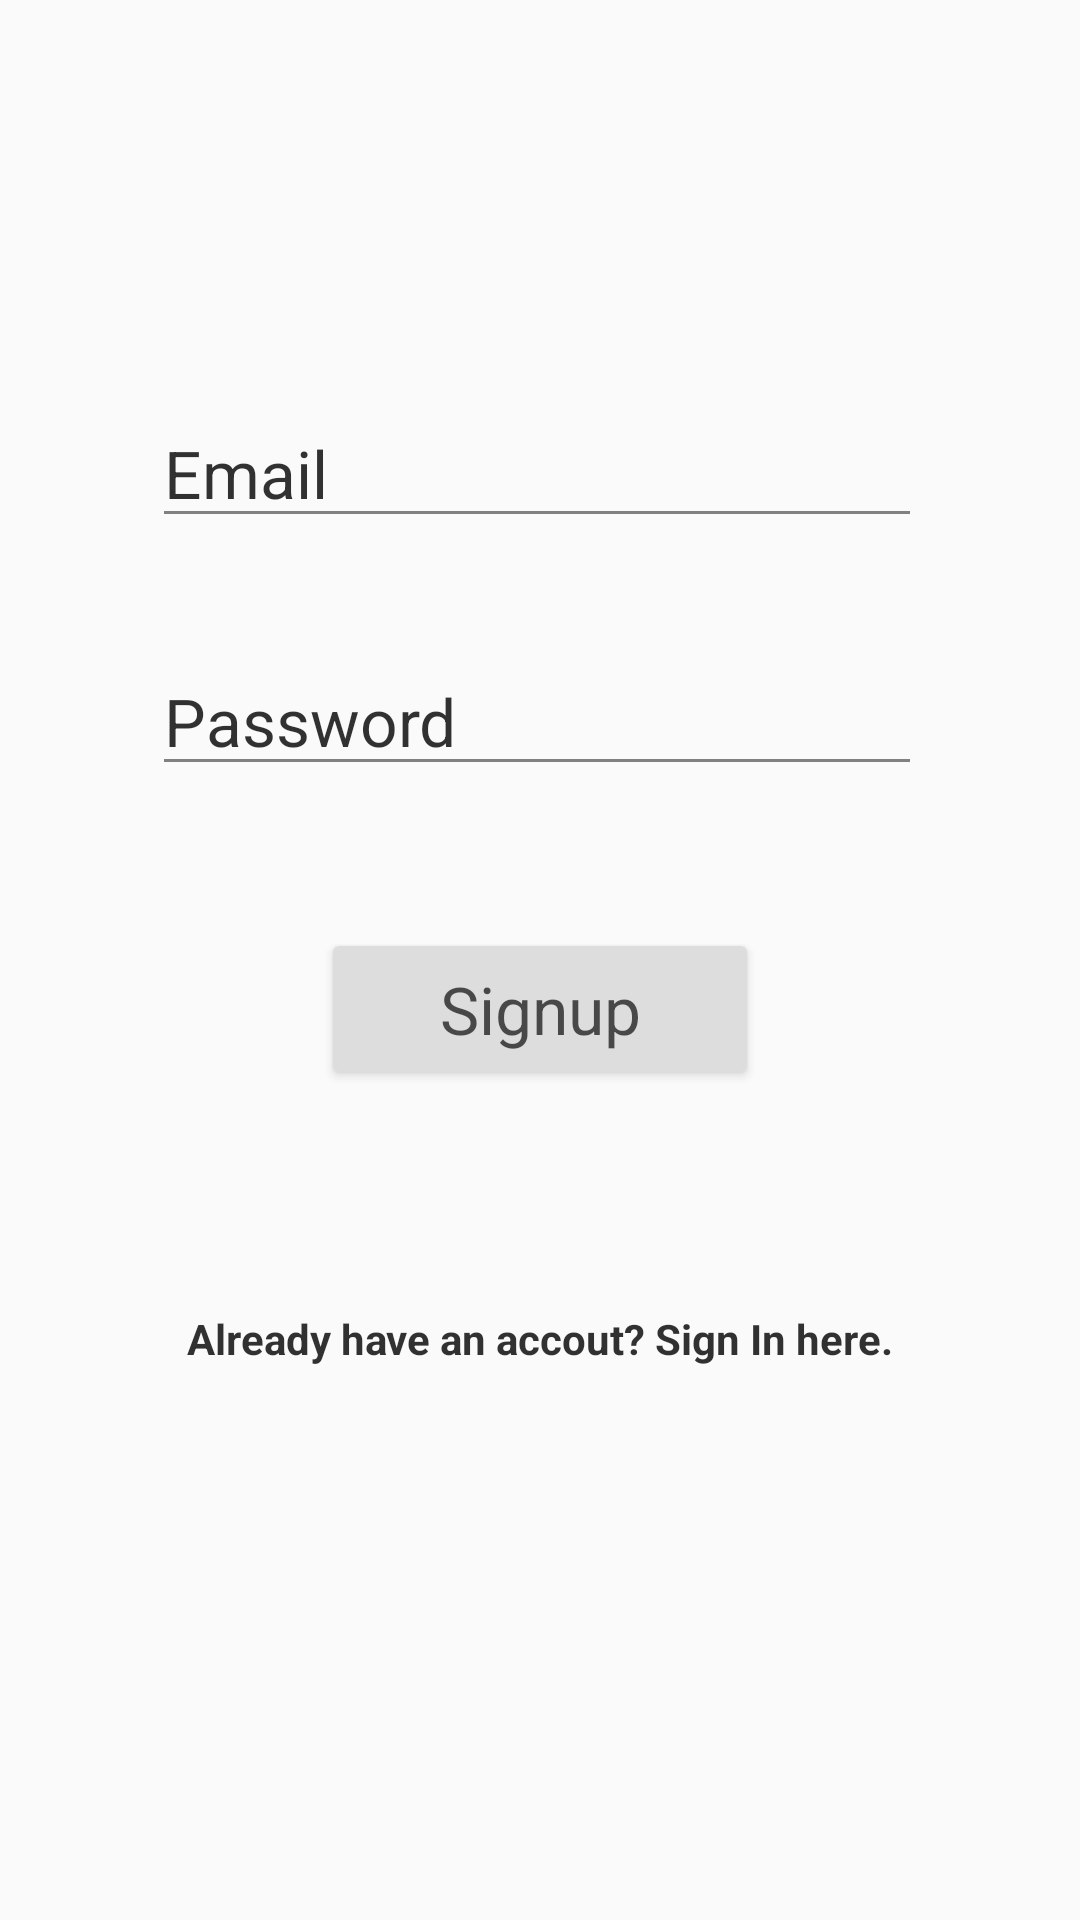

Write the Android layout XML for this screen, with the resource values it uses.
<!-- AndroidManifest.xml: application theme AppTheme -->
<!-- res/layout/loginactivity.xml -->
<?xml version="1.0" encoding="utf-8"?>
<androidx.constraintlayout.widget.ConstraintLayout xmlns:android="http://schemas.android.com/apk/res/android"
    xmlns:app="http://schemas.android.com/apk/res-auto"
    xmlns:tools="http://schemas.android.com/tools"
    android:background="@drawable/bg2"
    android:alpha="0.8"
    android:layout_width="match_parent"
    android:layout_height="match_parent"
    tools:context=".loginactivity">

    <EditText
        android:id="@+id/editText4"
        android:layout_width="wrap_content"
        android:layout_height="wrap_content"
        android:layout_marginStart="98dp"
        android:layout_marginLeft="98dp"
        android:layout_marginTop="100dp"
        android:layout_marginEnd="100dp"
        android:layout_marginRight="100dp"
        android:layout_marginBottom="3dp"
        android:textColorHint="#000000"
        android:autofillHints=""
        android:ems="10"
        android:hint="@string/email"
        android:inputType="textEmailAddress"
        android:textAppearance="@style/TextAppearance.AppCompat.Large"
        app:layout_constraintBottom_toTopOf="@+id/editText5"
        app:layout_constraintEnd_toEndOf="parent"
        app:layout_constraintStart_toStartOf="parent"
        app:layout_constraintTop_toTopOf="parent" />

    <EditText
        android:id="@+id/editText5"
        android:layout_width="wrap_content"
        android:layout_height="wrap_content"
        android:layout_marginStart="98dp"
        android:layout_marginLeft="98dp"
        android:layout_marginEnd="100dp"
        android:layout_marginRight="100dp"
        android:layout_marginBottom="345dp"
        android:textColorHint="#000000"
        android:autofillHints=""
        android:ems="10"
        android:hint="@string/password"
        android:inputType="textPassword"
        android:textAppearance="@style/TextAppearance.AppCompat.Large"
        app:layout_constraintBottom_toBottomOf="parent"
        app:layout_constraintEnd_toEndOf="parent"
        app:layout_constraintStart_toStartOf="parent"
        app:layout_constraintTop_toBottomOf="@+id/editText4" />

    <Button
        android:id="@+id/button2"
        android:layout_width="146dp"
        android:layout_height="54dp"
        android:layout_marginStart="132dp"
        android:layout_marginLeft="132dp"
        android:layout_marginTop="63dp"
        android:layout_marginEnd="132dp"
        android:layout_marginRight="132dp"
        android:layout_marginBottom="292dp"
        android:text="@string/signup"
        android:textAppearance="@style/TextAppearance.AppCompat.Large"
        app:layout_constraintBottom_toBottomOf="parent"
        app:layout_constraintEnd_toEndOf="parent"
        app:layout_constraintStart_toStartOf="parent"
        app:layout_constraintTop_toBottomOf="@+id/editText5" />

    <TextView
        android:id="@+id/textView2"
        android:layout_width="wrap_content"
        android:layout_height="wrap_content"
        android:layout_marginStart="16dp"
        android:layout_marginLeft="16dp"
        android:layout_marginTop="81dp"
        android:layout_marginEnd="16dp"
        android:layout_marginRight="16dp"
        android:layout_marginBottom="192dp"
        android:text="@string/already_have_an_accout_sign_in_here"
        android:textColor="#000000"
        android:textStyle="bold"
        app:layout_constraintBottom_toBottomOf="parent"
        app:layout_constraintEnd_toEndOf="parent"
        app:layout_constraintStart_toStartOf="parent"
        app:layout_constraintTop_toBottomOf="@+id/button2" />
</androidx.constraintlayout.widget.ConstraintLayout>
<!-- resources referenced by this layout -->
<resources>
  <string name="already_have_an_accout_sign_in_here">Already have an accout? Sign In here.</string>
  <string name="email">Email</string>
  <string name="password">Password</string>
  <string name="signup">Signup</string>
  <style name="AppTheme" parent="Theme.AppCompat.Light.NoActionBar">
          
          <item name="colorPrimary">@color/colorPrimary</item>
          <item name="colorPrimaryDark">@color/colorprimarydark</item>
          <item name="colorAccent">@color/colorAccent</item>
      </style>
  <color name="colorPrimary">#008577</color>
  <color name="colorprimarydark">#00574B</color>
  <color name="colorAccent">#D81B60</color>
</resources>
